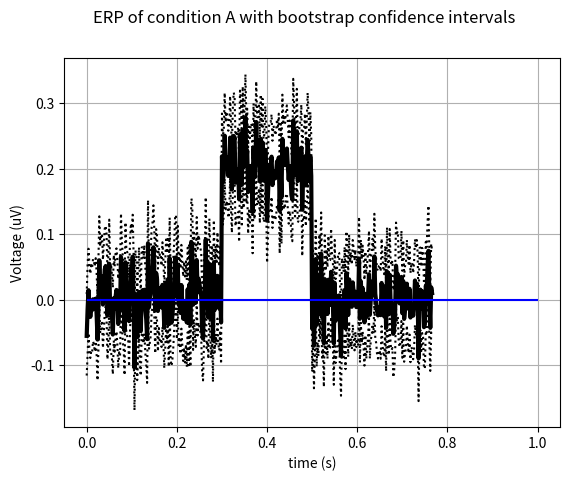

Python code for this plot:
# -*- coding: utf-8 -*-
"""
Created on Thu Feb 15 12:17:04 2024

@author: asegura
"""

#!/usr/bin/env python3
# -*- coding: utf-8 -*-
"""
ClassCode_S24_Class_10_STARTER.py

Adapts the Kramer/Eden bootstrapping code to
more common & current Python methods.

Created on Thu Sep 30 13:16:14 2021

@author: djangraw
"""

# Import packages
import numpy as np
from matplotlib import pyplot as plt

# declare constants
ntrials = 900
sample_count = 384
fs = 500
# Generate synthetic data
t = np.arange(sample_count)/fs
signal = np.zeros(sample_count)
signal[(t>=0.3) & (t<0.5)] = 0.2
noise = np.random.randn(ntrials,sample_count)
EEGa = signal + noise

# %% Bootstrapping Steps from Kramer & Eden Ch. 2

# Draw 1000 integers with replacement from [0, 1000)
np.random.seed(343)
i = np.random.randint(0, ntrials, size=ntrials)

# Get random trials from EEGa
# Note that names ending in numbers now have o at the end
# to get them to show up in Spyder's Variable Explorer.
EEG0o = EEGa[i]  # Create the resampled EEG.

# Calculate bootstrapped ERP
ERP0o = np.mean(EEG0o,axis=0)
ERP0o = EEG0o.mean(axis=0)  # Create the resampled ERP

# Calculate actual ERP
ERPa = np.mean(EEGa,axis=0)

# Get many bootstrapped ERPs
i = np.random.randint(ntrials, size=ntrials); # Draw integers,
EEG1 = EEGa[i];                     # ... create resampled EEG,
ERP1o = EEG1.mean(0);                # ... create resampled ERP.

i = np.random.randint(ntrials, size=ntrials); # Draw integers,
EEG2 = EEGa[i];                     # ... create resampled EEG,
ERP2o = EEG2.mean(0);                # ... create resampled ERP.

i = np.random.randint(ntrials, size=ntrials); # Draw integers,
EEG3 = EEGa[i];                     # ... create resampled EEG,
ERP3o = EEG3.mean(0);                # ... create resampled ERP.


# %% STEPS 1-3: Get Bootstrapped ERPs with a loop
def bootstrapERP(EEGdata, size=None):  # Steps 1-2
    """ Calculate bootstrap ERP from data (array type)"""
    ntrials = len(EEGdata)             # Get the number of trials
    if size == None:                   # Unless the size is specified,
        size = ntrials                 # ... choose ntrials
    i = np.random.randint(ntrials, size=size)    # ... draw random trials,
    EEG0 = EEGdata[i]                  # ... create resampled EEG,
    return EEG0.mean(0)                # ... return resampled ERP.
                                       # Step 3: Repeat 3000 times 
ERP0o = [bootstrapERP(EEGa) for _ in range(3000)]
ERP0o = np.array(ERP0o)                     # ... and convert the result to an array

    
# %% STEP 4: GET CIs

# create figure
plt.figure(3,clear=True)

# copied/adapted from Kramer/Eden
ERP0o.sort(axis=0)         # Sort each column of the resampled ERP
N = len(ERP0o)             # Define the number of samples
ciL = ERP0o[int(0.025*N)]  # Determine the lower CI
ciU = ERP0o[int(0.975*N)]  # ... and the upper CI
mnA = EEGa.mean(0)        # Determine the ERP for condition A
plt.plot(t, mnA, 'k', lw=3)   # ... and plot it
plt.plot(t, ciL, 'k:')        # ... and plot the lower CI
plt.plot(t, ciU, 'k:')        # ... and the upper CI
plt.hlines(0, 0, 1, 'b')      # plot a horizontal line at 0
                          # ... and label the axes
plt.grid()
plt.xlabel('time (s)')
plt.ylabel('Voltage (uV)')
plt.suptitle('ERP of condition A with bootstrap confidence intervals')  


